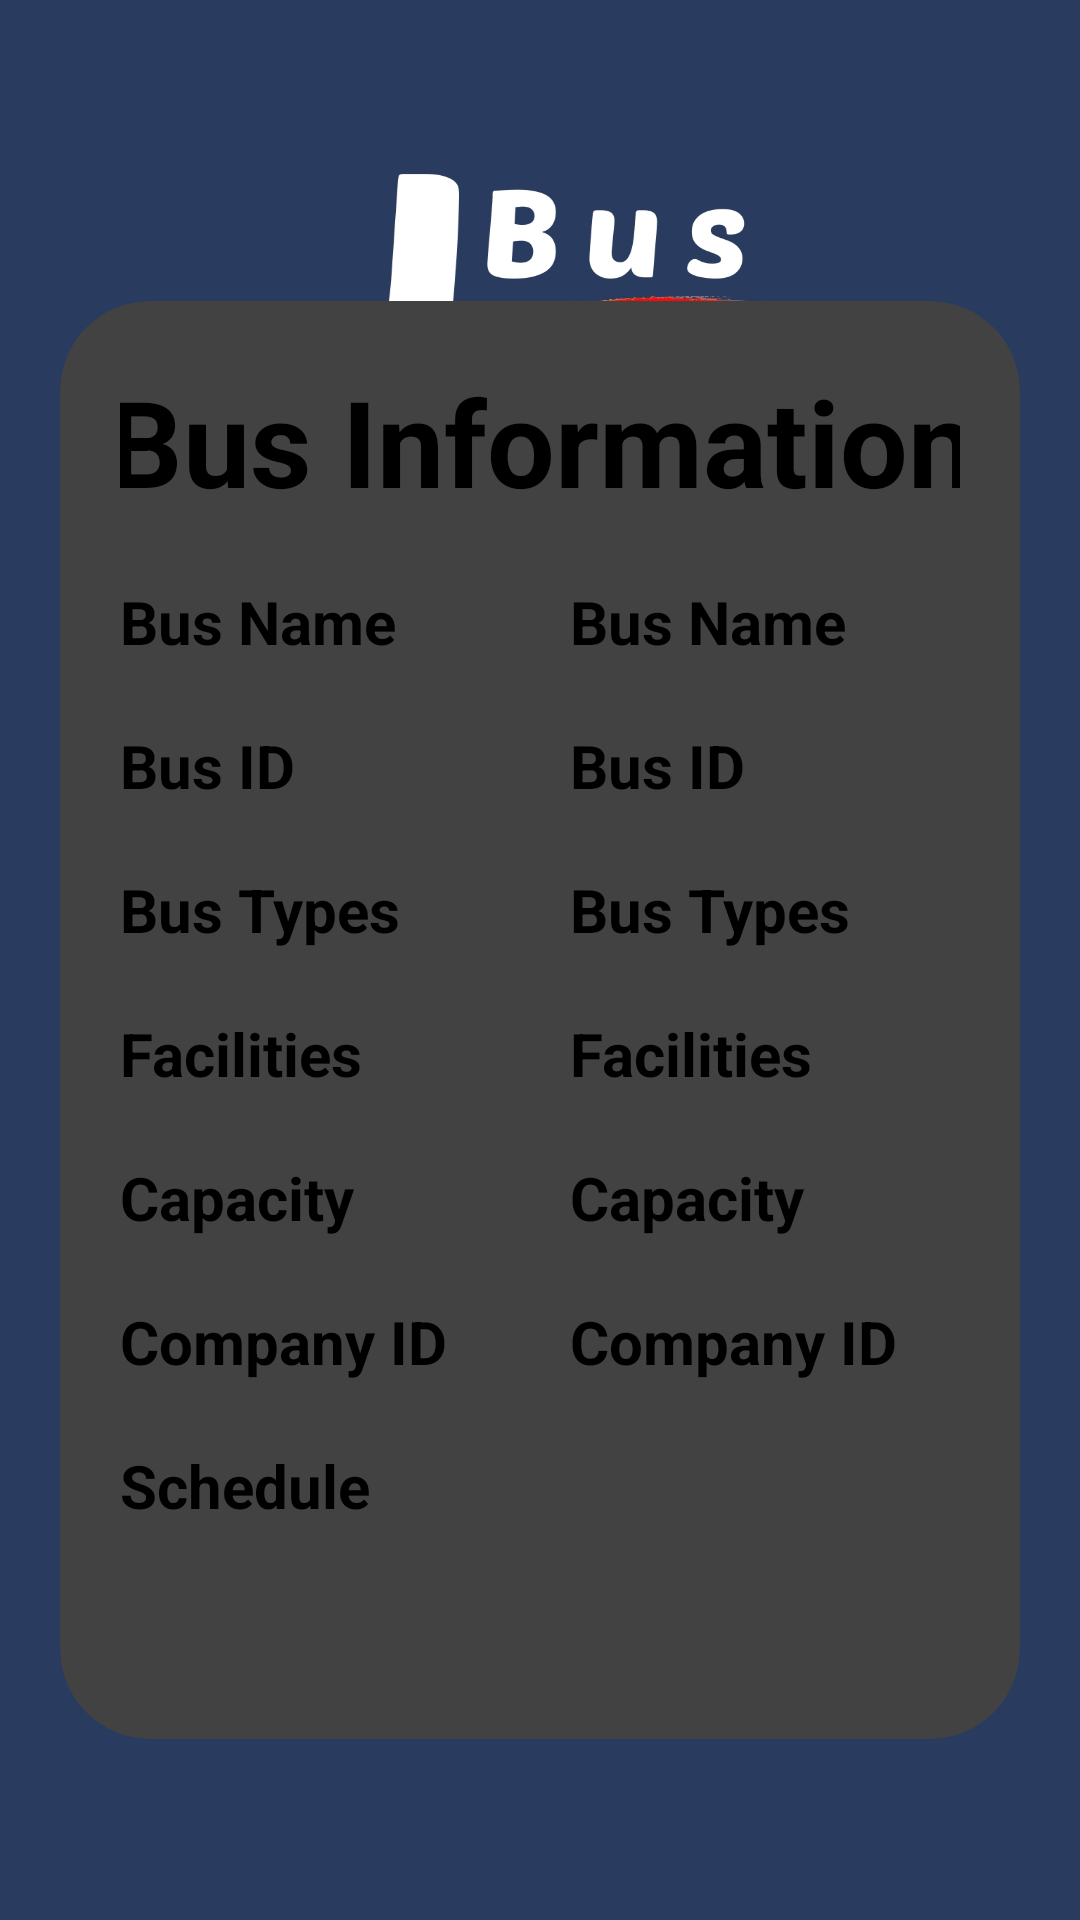

This screen was rendered from an Android layout file. Write that file and the resources it references.
<!-- AndroidManifest.xml: application theme Theme.JBusandroid -->
<!-- res/layout/activity_bus_information.xml -->
<?xml version="1.0" encoding="utf-8"?>
<LinearLayout xmlns:android="http://schemas.android.com/apk/res/android"
    xmlns:app="http://schemas.android.com/apk/res-auto"
    xmlns:tools="http://schemas.android.com/tools"
    android:layout_width="match_parent"
    android:layout_height="match_parent"
    tools:context=".BusInformationActivity"
    android:background="@drawable/registerbg">

    <androidx.cardview.widget.CardView
        android:layout_width="match_parent"
        android:layout_height="wrap_content"
        android:layout_gravity="center"
        android:layout_marginTop="20dp"
        android:layout_marginHorizontal="20dp"
        app:cardCornerRadius="30dp"
        >
        <LinearLayout
            android:layout_width="match_parent"
            android:layout_height="wrap_content"
            android:layout_marginTop="20dp"
            android:layout_marginBottom="10dp"
            android:layout_marginHorizontal="20dp"
            android:orientation="vertical">

            <TextView
                android:layout_width="356dp"
                android:layout_height="wrap_content"
                android:layout_gravity="center"
                android:layout_marginBottom="20dp"
                android:gravity="center"
                android:text="Bus Information"
                android:textColor="@color/black"
                android:textSize="40dp"
                android:textStyle="bold" />
            <LinearLayout
                android:layout_width="match_parent"
                android:layout_height="48dp"
                android:orientation="horizontal">
                <TextView
                    android:layout_width="150dp"
                    android:layout_height="wrap_content"
                    android:text="Bus Name"
                    android:textSize="20dp"
                    android:textStyle="bold"
                    android:textColor="@color/black"
                    />

                <TextView
                    android:id="@+id/nameOfBus"
                    android:layout_width="200dp"
                    android:layout_height="wrap_content"
                    android:text="Bus Name"
                    android:textSize="20dp"
                    android:textStyle="bold" />
            </LinearLayout>

            <LinearLayout
                android:layout_width="match_parent"
                android:layout_height="48dp"
                android:orientation="horizontal">
                <TextView
                    android:layout_width="150dp"
                    android:layout_height="wrap_content"
                    android:text="Bus ID"
                    android:textSize="20dp"
                    android:textStyle="bold"
                    android:textColor="@color/black"
                    />

                <TextView
                    android:id="@+id/idOfBus"
                    android:layout_width="200dp"
                    android:layout_height="wrap_content"
                    android:text="Bus ID"
                    android:textSize="20dp"
                    android:textStyle="bold" />
            </LinearLayout>
            <LinearLayout
                android:layout_width="match_parent"
                android:layout_height="48dp"
                android:orientation="horizontal">
                <TextView
                    android:layout_width="150dp"
                    android:layout_height="wrap_content"
                    android:text="Bus Types"
                    android:textSize="20dp"
                    android:textStyle="bold"
                    android:textColor="@color/black"
                    />

                <TextView
                    android:id="@+id/typeOfBus"
                    android:layout_width="200dp"
                    android:layout_height="wrap_content"
                    android:text="Bus Types"
                    android:textSize="20dp"
                    android:textStyle="bold" />
            </LinearLayout>
            <LinearLayout
                android:layout_width="match_parent"
                android:layout_height="48dp"
                android:orientation="horizontal">
                <TextView
                    android:layout_width="150dp"
                    android:layout_height="wrap_content"
                    android:text="Facilities"
                    android:textSize="20dp"
                    android:textStyle="bold"
                    android:textColor="@color/black"
                    />

                <TextView
                    android:id="@+id/facilities"
                    android:layout_width="202dp"
                    android:layout_height="wrap_content"
                    android:text="Facilities"
                    android:textSize="20dp"
                    android:textStyle="bold" />
            </LinearLayout>
            <LinearLayout
                android:layout_width="match_parent"
                android:layout_height="48dp"
                android:orientation="horizontal">
                <TextView
                    android:layout_width="150dp"
                    android:layout_height="wrap_content"
                    android:text="Capacity"
                    android:textSize="20dp"
                    android:textStyle="bold"
                    android:textColor="@color/black"
                    />

                <TextView
                    android:id="@+id/capacity"
                    android:layout_width="202dp"
                    android:layout_height="wrap_content"
                    android:text="Capacity"
                    android:textSize="20dp"
                    android:textStyle="bold" />
            </LinearLayout>
            <LinearLayout
                android:layout_width="match_parent"
                android:layout_height="48dp"
                android:orientation="horizontal">
                <TextView
                    android:layout_width="150dp"
                    android:layout_height="wrap_content"
                    android:text="Company ID"
                    android:textSize="20dp"
                    android:textStyle="bold"
                    android:textColor="@color/black"
                    />

                <TextView
                    android:id="@+id/idOfCompany"
                    android:layout_width="200dp"
                    android:layout_height="wrap_content"
                    android:text="Company ID"
                    android:textSize="20dp"
                    android:textStyle="bold" />
            </LinearLayout>
            <LinearLayout
                android:layout_width="match_parent"
                android:layout_height="wrap_content"
                android:layout_marginBottom="40dp"
                android:orientation="horizontal">

                <TextView
                    android:layout_width="150dp"
                    android:layout_height="wrap_content"
                    android:text="Schedule"
                    android:layout_gravity="start"
                    android:gravity="start"
                    android:textColor="@color/black"
                    android:textSize="20dp"
                    android:textStyle="bold" />

                <Spinner
                    android:id="@+id/schedule_listpay"
                    android:layout_width="match_parent"
                    android:layout_height="48dp" />

            </LinearLayout>


            


            

        </LinearLayout>
    </androidx.cardview.widget.CardView>

</LinearLayout>
<!-- resources referenced by this layout -->
<resources>
  <!-- drawable registerbg: jpg bitmap (drawable, 136020 bytes) -->
  <style name="Theme.JBusandroid" parent="Theme.MaterialComponents.DayNight.DarkActionBar">
          
          <item name="colorPrimary">@color/black</item>
          <item name="colorPrimaryVariant">@color/black</item>
          <item name="colorOnPrimary">@color/black</item>
          
          <item name="colorSecondary">@color/black</item>
          <item name="colorSecondaryVariant">@color/black</item>
          <item name="colorOnSecondary">@color/black</item>
          
          <item name="android:statusBarColor">?attr/colorPrimaryVariant</item>
          
      </style>
  <!-- not gathered from this repository: default colours our renderer supplied (Android Studio template values) -->
  <color name="black">#FF000000</color>
</resources>
